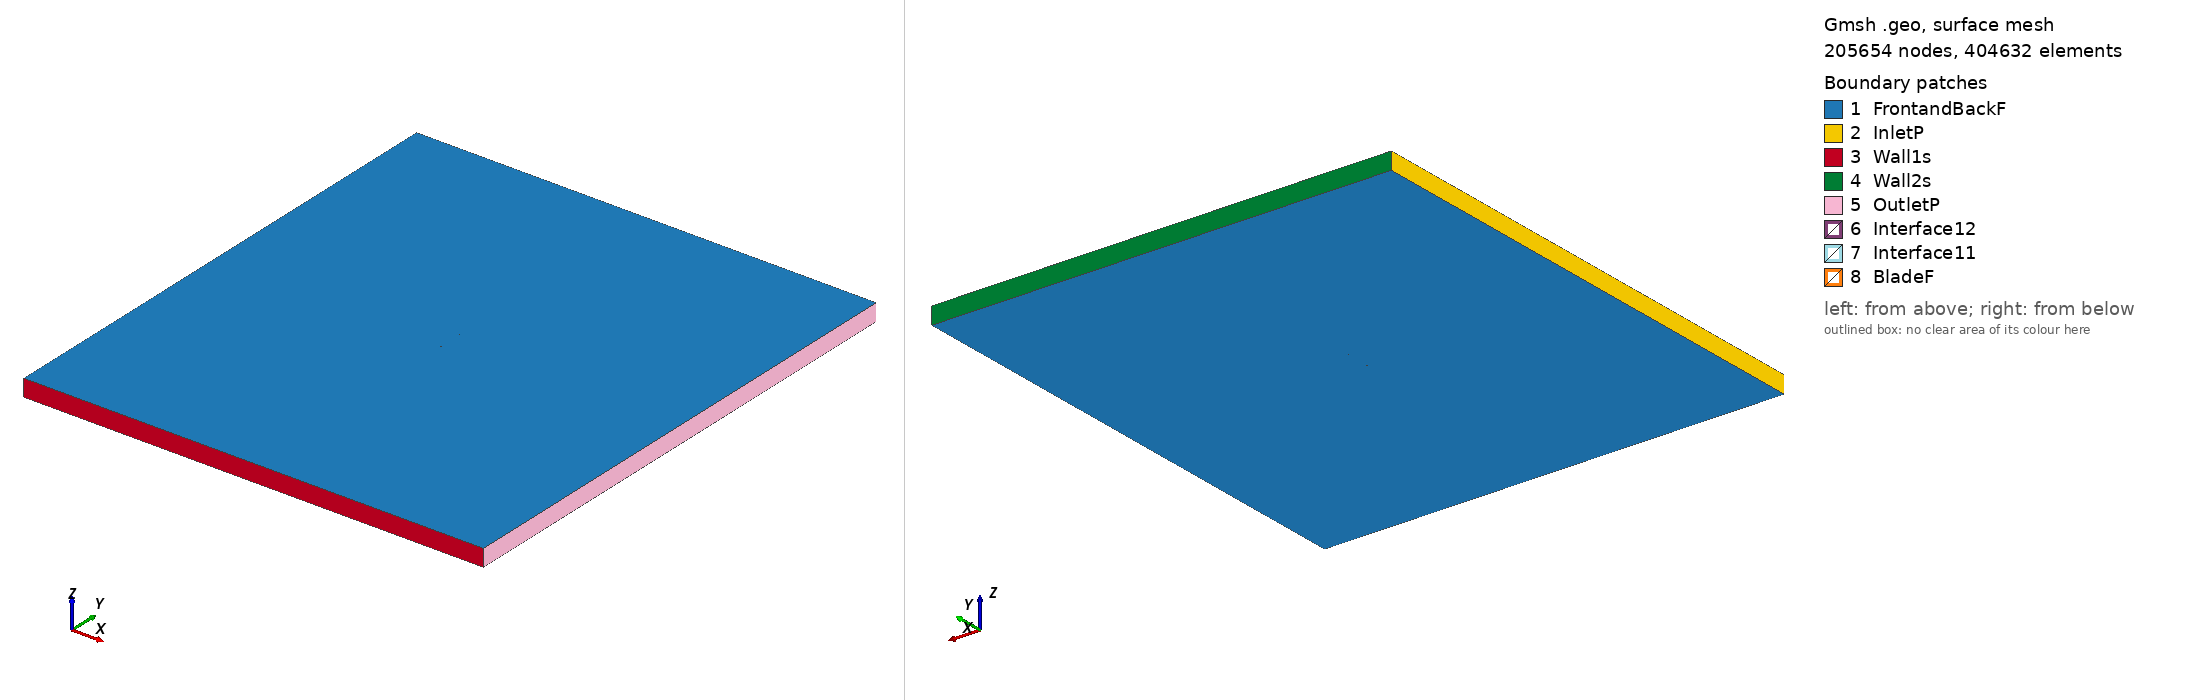

Gmsh geometry script, surface-meshed: 205654 nodes, 404632 surface elements. Boundary patches (legend numbers): 1 FrontandBackF, 2 InletP, 3 Wall1s, 4 Wall2s, 5 OutletP, 6 Interface12, 7 Interface11, 8 BladeF. Left view from above one corner, right view from below the opposite corner. Legend entries are the model's physical surfaces. The drawing asked Gmsh for element sizes between 1% and 20% of the model's largest extent; the script's own settings can give other sizes.

=== ah93w174_tsr_5.4623_aoa_6.4869.geo (drawn) ===
SetFactory("OpenCASCADE");

Point(1) = {0.074520, 0.719559, 0, 1.0};
Point(2) = {0.074366, 0.719625, 0, 1.0};
Point(3) = {0.073904, 0.719828, 0, 1.0};
Point(4) = {0.073136, 0.720148, 0, 1.0};
Point(5) = {0.072063, 0.720578, 0, 1.0};
Point(6) = {0.070689, 0.721092, 0, 1.0};
Point(7) = {0.069015, 0.721678, 0, 1.0};
Point(8) = {0.067052, 0.722336, 0, 1.0};
Point(9) = {0.064806, 0.723072, 0, 1.0};
Point(10) = {0.062290, 0.723888, 0, 1.0};
Point(11) = {0.059517, 0.724787, 0, 1.0};
Point(12) = {0.056495, 0.725772, 0, 1.0};
Point(13) = {0.053240, 0.726847, 0, 1.0};
Point(14) = {0.049767, 0.728014, 0, 1.0};
Point(15) = {0.046092, 0.729268, 0, 1.0};
Point(16) = {0.042230, 0.730608, 0, 1.0};
Point(17) = {0.038196, 0.732027, 0, 1.0};
Point(18) = {0.034008, 0.733515, 0, 1.0};
Point(19) = {0.029685, 0.735056, 0, 1.0};
Point(20) = {0.025242, 0.736640, 0, 1.0};
Point(21) = {0.020699, 0.738254, 0, 1.0};
Point(22) = {0.016074, 0.739881, 0, 1.0};
Point(23) = {0.011384, 0.741503, 0, 1.0};
Point(24) = {0.006649, 0.743087, 0, 1.0};
Point(25) = {0.001883, 0.744594, 0, 1.0};
Point(26) = {-0.002897, 0.745972, 0, 1.0};
Point(27) = {-0.007675, 0.747177, 0, 1.0};
Point(28) = {-0.012436, 0.748178, 0, 1.0};
Point(29) = {-0.017157, 0.748960, 0, 1.0};
Point(30) = {-0.021820, 0.749519, 0, 1.0};
Point(31) = {-0.026404, 0.749862, 0, 1.0};
Point(32) = {-0.030887, 0.750000, 0, 1.0};
Point(33) = {-0.035249, 0.749950, 0, 1.0};
Point(34) = {-0.039470, 0.749727, 0, 1.0};
Point(35) = {-0.043527, 0.749354, 0, 1.0};
Point(36) = {-0.047402, 0.748848, 0, 1.0};
Point(37) = {-0.051079, 0.748220, 0, 1.0};
Point(38) = {-0.054539, 0.747484, 0, 1.0};
Point(39) = {-0.057768, 0.746653, 0, 1.0};
Point(40) = {-0.060748, 0.745738, 0, 1.0};
Point(41) = {-0.063468, 0.744755, 0, 1.0};
Point(42) = {-0.065915, 0.743720, 0, 1.0};
Point(43) = {-0.068076, 0.742646, 0, 1.0};
Point(44) = {-0.069940, 0.741556, 0, 1.0};
Point(45) = {-0.071497, 0.740461, 0, 1.0};
Point(46) = {-0.072741, 0.739386, 0, 1.0};
Point(47) = {-0.073662, 0.738365, 0, 1.0};
Point(48) = {-0.074255, 0.737409, 0, 1.0};
Point(49) = {-0.074520, 0.736504, 0, 1.0};
Point(50) = {-0.074463, 0.735586, 0, 1.0};
Point(51) = {-0.074086, 0.734637, 0, 1.0};
Point(52) = {-0.073390, 0.733684, 0, 1.0};
Point(53) = {-0.072373, 0.732758, 0, 1.0};
Point(54) = {-0.071042, 0.731869, 0, 1.0};
Point(55) = {-0.069398, 0.731020, 0, 1.0};
Point(56) = {-0.067451, 0.730216, 0, 1.0};
Point(57) = {-0.065208, 0.729456, 0, 1.0};
Point(58) = {-0.062681, 0.728740, 0, 1.0};
Point(59) = {-0.059882, 0.728064, 0, 1.0};
Point(60) = {-0.056820, 0.727429, 0, 1.0};
Point(61) = {-0.053510, 0.726833, 0, 1.0};
Point(62) = {-0.049969, 0.726271, 0, 1.0};
Point(63) = {-0.046211, 0.725743, 0, 1.0};
Point(64) = {-0.042254, 0.725246, 0, 1.0};
Point(65) = {-0.038111, 0.724778, 0, 1.0};
Point(66) = {-0.033805, 0.724337, 0, 1.0};
Point(67) = {-0.029353, 0.723926, 0, 1.0};
Point(68) = {-0.024773, 0.723545, 0, 1.0};
Point(69) = {-0.020086, 0.723198, 0, 1.0};
Point(70) = {-0.015312, 0.722888, 0, 1.0};
Point(71) = {-0.010468, 0.722613, 0, 1.0};
Point(72) = {-0.005579, 0.722379, 0, 1.0};
Point(73) = {-0.000665, 0.722184, 0, 1.0};
Point(74) = {0.004254, 0.722028, 0, 1.0};
Point(75) = {0.009156, 0.721910, 0, 1.0};
Point(76) = {0.014021, 0.721826, 0, 1.0};
Point(77) = {0.018825, 0.721774, 0, 1.0};
Point(78) = {0.023549, 0.721747, 0, 1.0};
Point(79) = {0.028171, 0.721739, 0, 1.0};
Point(80) = {0.032670, 0.721744, 0, 1.0};
Point(81) = {0.037028, 0.721752, 0, 1.0};
Point(82) = {0.041223, 0.721754, 0, 1.0};
Point(83) = {0.045236, 0.721742, 0, 1.0};
Point(84) = {0.049050, 0.721705, 0, 1.0};
Point(85) = {0.052647, 0.721637, 0, 1.0};
Point(86) = {0.056013, 0.721537, 0, 1.0};
Point(87) = {0.059132, 0.721401, 0, 1.0};
Point(88) = {0.061988, 0.721229, 0, 1.0};
Point(89) = {0.064573, 0.721022, 0, 1.0};
Point(90) = {0.066876, 0.720788, 0, 1.0};
Point(91) = {0.068885, 0.720534, 0, 1.0};
Point(92) = {0.070597, 0.720281, 0, 1.0};
Point(93) = {0.072003, 0.720045, 0, 1.0};
Point(94) = {0.073102, 0.719846, 0, 1.0};
Point(95) = {0.073889, 0.719690, 0, 1.0};
Point(96) = {0.074362, 0.719591, 0, 1.0};
Point(97) = {-0.074520, -0.719559, 0, 1.0};
Point(98) = {-0.074366, -0.719625, 0, 1.0};
Point(99) = {-0.073904, -0.719828, 0, 1.0};
Point(100) = {-0.073136, -0.720148, 0, 1.0};
Point(101) = {-0.072063, -0.720578, 0, 1.0};
Point(102) = {-0.070689, -0.721092, 0, 1.0};
Point(103) = {-0.069015, -0.721678, 0, 1.0};
Point(104) = {-0.067052, -0.722336, 0, 1.0};
Point(105) = {-0.064806, -0.723072, 0, 1.0};
Point(106) = {-0.062290, -0.723888, 0, 1.0};
Point(107) = {-0.059517, -0.724787, 0, 1.0};
Point(108) = {-0.056495, -0.725772, 0, 1.0};
Point(109) = {-0.053240, -0.726847, 0, 1.0};
Point(110) = {-0.049767, -0.728014, 0, 1.0};
Point(111) = {-0.046092, -0.729268, 0, 1.0};
Point(112) = {-0.042230, -0.730608, 0, 1.0};
Point(113) = {-0.038196, -0.732027, 0, 1.0};
Point(114) = {-0.034008, -0.733515, 0, 1.0};
Point(115) = {-0.029685, -0.735056, 0, 1.0};
Point(116) = {-0.025242, -0.736640, 0, 1.0};
Point(117) = {-0.020699, -0.738254, 0, 1.0};
Point(118) = {-0.016074, -0.739881, 0, 1.0};
Point(119) = {-0.011384, -0.741503, 0, 1.0};
Point(120) = {-0.006649, -0.743087, 0, 1.0};
Point(121) = {-0.001883, -0.744594, 0, 1.0};
Point(122) = {0.002897, -0.745972, 0, 1.0};
Point(123) = {0.007675, -0.747177, 0, 1.0};
Point(124) = {0.012436, -0.748178, 0, 1.0};
Point(125) = {0.017157, -0.748960, 0, 1.0};
Point(126) = {0.021820, -0.749519, 0, 1.0};
Point(127) = {0.026404, -0.749862, 0, 1.0};
Point(128) = {0.030887, -0.750000, 0, 1.0};
Point(129) = {0.035249, -0.749950, 0, 1.0};
Point(130) = {0.039470, -0.749727, 0, 1.0};
Point(131) = {0.043527, -0.749354, 0, 1.0};
Point(132) = {0.047402, -0.748848, 0, 1.0};
Point(133) = {0.051079, -0.748220, 0, 1.0};
Point(134) = {0.054539, -0.747484, 0, 1.0};
Point(135) = {0.057768, -0.746653, 0, 1.0};
Point(136) = {0.060748, -0.745738, 0, 1.0};
Point(137) = {0.063468, -0.744755, 0, 1.0};
Point(138) = {0.065915, -0.743720, 0, 1.0};
Point(139) = {0.068076, -0.742646, 0, 1.0};
Point(140) = {0.069940, -0.741556, 0, 1.0};
Point(141) = {0.071497, -0.740461, 0, 1.0};
Point(142) = {0.072741, -0.739386, 0, 1.0};
Point(143) = {0.073662, -0.738365, 0, 1.0};
Point(144) = {0.074255, -0.737409, 0, 1.0};
Point(145) = {0.074520, -0.736504, 0, 1.0};
Point(146) = {0.074463, -0.735586, 0, 1.0};
Point(147) = {0.074086, -0.734637, 0, 1.0};
Point(148) = {0.073390, -0.733684, 0, 1.0};
Point(149) = {0.072373, -0.732758, 0, 1.0};
Point(150) = {0.071042, -0.731869, 0, 1.0};
Point(151) = {0.069398, -0.731020, 0, 1.0};
Point(152) = {0.067451, -0.730216, 0, 1.0};
Point(153) = {0.065208, -0.729456, 0, 1.0};
Point(154) = {0.062681, -0.728740, 0, 1.0};
Point(155) = {0.059882, -0.728064, 0, 1.0};
Point(156) = {0.056820, -0.727429, 0, 1.0};
Point(157) = {0.053510, -0.726833, 0, 1.0};
Point(158) = {0.049969, -0.726271, 0, 1.0};
Point(159) = {0.046211, -0.725743, 0, 1.0};
Point(160) = {0.042254, -0.725246, 0, 1.0};
Point(161) = {0.038111, -0.724778, 0, 1.0};
Point(162) = {0.033805, -0.724337, 0, 1.0};
Point(163) = {0.029353, -0.723926, 0, 1.0};
Point(164) = {0.024773, -0.723545, 0, 1.0};
Point(165) = {0.020086, -0.723198, 0, 1.0};
Point(166) = {0.015312, -0.722888, 0, 1.0};
Point(167) = {0.010468, -0.722613, 0, 1.0};
Point(168) = {0.005579, -0.722379, 0, 1.0};
Point(169) = {0.000665, -0.722184, 0, 1.0};
Point(170) = {-0.004254, -0.722028, 0, 1.0};
Point(171) = {-0.009156, -0.721910, 0, 1.0};
Point(172) = {-0.014021, -0.721826, 0, 1.0};
Point(173) = {-0.018825, -0.721774, 0, 1.0};
Point(174) = {-0.023549, -0.721747, 0, 1.0};
Point(175) = {-0.028171, -0.721739, 0, 1.0};
Point(176) = {-0.032670, -0.721744, 0, 1.0};
Point(177) = {-0.037028, -0.721752, 0, 1.0};
Point(178) = {-0.041223, -0.721754, 0, 1.0};
Point(179) = {-0.045236, -0.721742, 0, 1.0};
Point(180) = {-0.049050, -0.721705, 0, 1.0};
Point(181) = {-0.052647, -0.721637, 0, 1.0};
Point(182) = {-0.056013, -0.721537, 0, 1.0};
Point(183) = {-0.059132, -0.721401, 0, 1.0};
Point(184) = {-0.061988, -0.721229, 0, 1.0};
Point(185) = {-0.064573, -0.721022, 0, 1.0};
Point(186) = {-0.066876, -0.720788, 0, 1.0};
Point(187) = {-0.068885, -0.720534, 0, 1.0};
Point(188) = {-0.070597, -0.720281, 0, 1.0};
Point(189) = {-0.072003, -0.720045, 0, 1.0};
Point(190) = {-0.073102, -0.719846, 0, 1.0};
Point(191) = {-0.073889, -0.719690, 0, 1.0};
Point(192) = {-0.074362, -0.719591, 0, 1.0};

// Lines: first blade (splines 1-4)
Spline(1) = {1:32};
Spline(2) = {32:65};
Spline(3) = {65:96};
Spline(4) = {96,1};

// Lines: second blade (splines 5-8)
Spline(5) = {97:128};
Spline(6) = {128:161};
Spline(7) = {161:192};
Spline(8) = {192,97};

// Outer domain (points 20001-4 and lines)
Point(193) = {-13.50000000, -15.00000000, 0, 1.0};
Point(194) = {-13.50000000, 15.00000000, 0, 1.0};
Point(195) = {13.50000000, 15.00000000, 0, 1.0};
Point(196) = {13.50000000, -15.00000000, 0, 1.0};
Line(11) = {193, 194};
Line(12) = {194, 195};
Line(13) = {195, 196};
Line(14) = {193, 196};

// Interface (between moving and stationary domain) (circles)
Circle(9) = {0, 0, 0, 0.80000000, 0, 2*Pi};
Circle(10) = {0, 0, 0, 0.80000000, 0, 2*Pi};

// Loops collect Lines/Splines/etc (blade1, blade2, domain, first circle)
Line Loop(1) = {1:4};
Line Loop(2) = {5:8};
Line Loop(3) = {11,12,13,-14};
Line Loop(4) = {9};

// BooleanDifference cuts out the circle/interface from the domain
Plane Surface(1) = {3};
Plane Surface(2) = {4};
BooleanDifference{ Surface{1}; Delete;}{ Surface{2}; Delete;}

// This one cuts out the blades from the inner circle/interface
Line Loop(6) = {10};
Plane Surface(5) = {6};
Plane Surface(6) = {1};
Plane Surface(7) = {2};
BooleanDifference{ Surface{5}; Delete;}{ Surface{6,7}; Delete;}

// extrude to 3rd dimension
Extrude {0, 0, 1} {Surface{1}; Surface{5}; Layers{1}; Recombine;}

// Physical Surfaces are the named boundaries (patches)
Physical Surface("Interface11") = {12};
Physical Surface("Interface12") = {10};

// sides of domain
Physical Surface("InletP") = {6};
Physical Surface("OutletP") = {9};

// top and bottom of domain
Physical Surface("Wall1s") = {7};
Physical Surface("Wall2s") = {8};

// Check FrontandBackF by ensuring there is nothing in the 3rd dimension
Physical Surface("FrontandBackF") = {1,11,5,21};
Physical Surface("BladeF") = {13:20};
Physical Volume("Turbine") = {2};
Physical Volume("Farfield") = {1};

// settings for airfoil boundary layer
Field[1] = BoundaryLayer;
Field[1].EdgesList = {1:8};
Field[1].hwall_n = 1e-3;
Field[1].thickness = 1.5e-2;
Field[1].ratio = 1.05;
Field[1].Quads = 1;
BoundaryLayer Field = 1;

// control points for mesh (blade and interface)
// floor((arc length / 1.5mm)/ 6) -> Transfinite Line
Transfinite Line {1,2,3,5,6,7} = 34 Using Progression 1;
Transfinite Line {4,8} = 1 Using Progression 1;
Transfinite Line {9, 15} = 800 Using Progression 1;

// For more information on gmsh syntax, visit http://gmsh.info/doc/texinfo/gmsh.html
